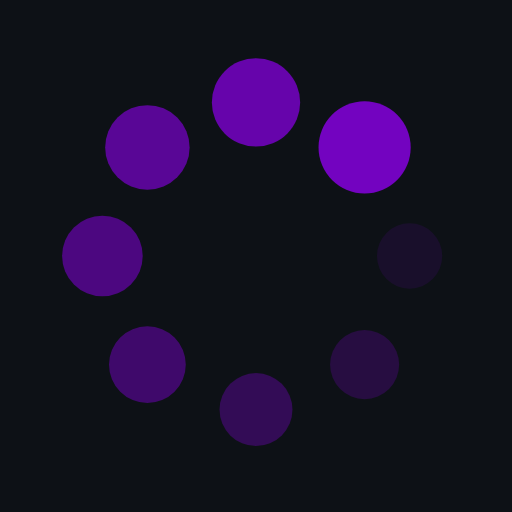
t = 0.00 s
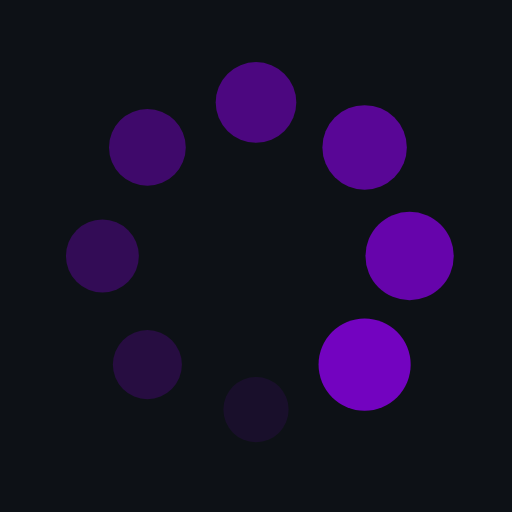
t = 0.25 s
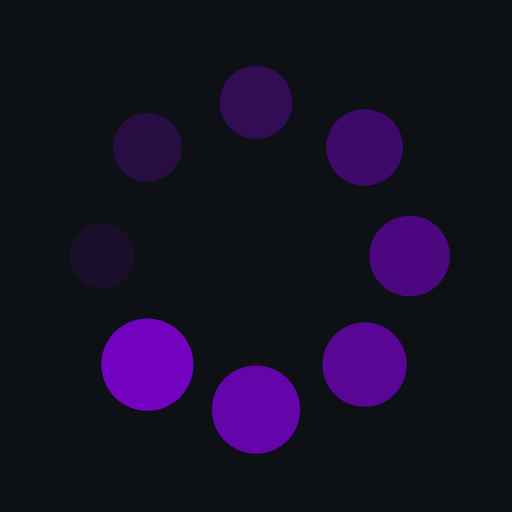
t = 0.50 s
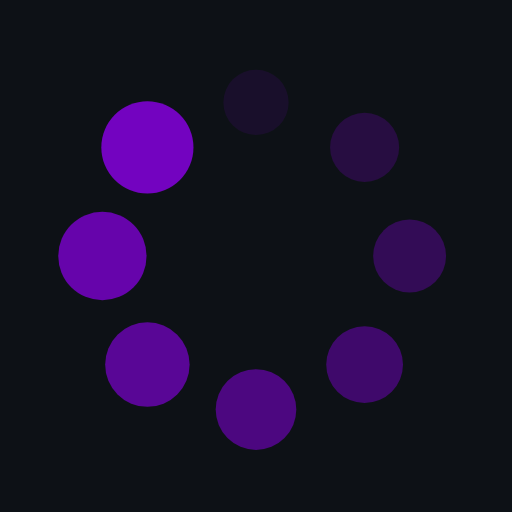
t = 0.75 s

The animated SVG that drew these frames (rendered in a browser with its animation timeline set to each time). Animation: 16 SMIL elements (animate=8,animateTransform=8); one cycle of 1.00 s, repeats indefinitely.

<svg xmlns="http://www.w3.org/2000/svg" xmlns:xlink="http://www.w3.org/1999/xlink" style="margin: auto; background: rgb(13, 17, 22); display: block;" width="200px" height="200px" viewBox="0 0 100 100" preserveAspectRatio="xMidYMid">
<g transform="translate(80,50)">
<g transform="rotate(0)">
<circle cx="0" cy="0" r="6" fill="#7303c0" fill-opacity="1">
  <animateTransform attributeName="transform" type="scale" begin="-0.875s" values="1.5 1.5;1 1" keyTimes="0;1" dur="1s" repeatCount="indefinite"></animateTransform>
  <animate attributeName="fill-opacity" keyTimes="0;1" dur="1s" repeatCount="indefinite" values="1;0" begin="-0.875s"></animate>
</circle>
</g>
</g><g transform="translate(71.21320343559643,71.21320343559643)">
<g transform="rotate(45)">
<circle cx="0" cy="0" r="6" fill="#7303c0" fill-opacity="0.875">
  <animateTransform attributeName="transform" type="scale" begin="-0.75s" values="1.5 1.5;1 1" keyTimes="0;1" dur="1s" repeatCount="indefinite"></animateTransform>
  <animate attributeName="fill-opacity" keyTimes="0;1" dur="1s" repeatCount="indefinite" values="1;0" begin="-0.75s"></animate>
</circle>
</g>
</g><g transform="translate(50,80)">
<g transform="rotate(90)">
<circle cx="0" cy="0" r="6" fill="#7303c0" fill-opacity="0.75">
  <animateTransform attributeName="transform" type="scale" begin="-0.625s" values="1.5 1.5;1 1" keyTimes="0;1" dur="1s" repeatCount="indefinite"></animateTransform>
  <animate attributeName="fill-opacity" keyTimes="0;1" dur="1s" repeatCount="indefinite" values="1;0" begin="-0.625s"></animate>
</circle>
</g>
</g><g transform="translate(28.786796564403577,71.21320343559643)">
<g transform="rotate(135)">
<circle cx="0" cy="0" r="6" fill="#7303c0" fill-opacity="0.625">
  <animateTransform attributeName="transform" type="scale" begin="-0.5s" values="1.5 1.5;1 1" keyTimes="0;1" dur="1s" repeatCount="indefinite"></animateTransform>
  <animate attributeName="fill-opacity" keyTimes="0;1" dur="1s" repeatCount="indefinite" values="1;0" begin="-0.5s"></animate>
</circle>
</g>
</g><g transform="translate(20,50.00000000000001)">
<g transform="rotate(180)">
<circle cx="0" cy="0" r="6" fill="#7303c0" fill-opacity="0.5">
  <animateTransform attributeName="transform" type="scale" begin="-0.375s" values="1.5 1.5;1 1" keyTimes="0;1" dur="1s" repeatCount="indefinite"></animateTransform>
  <animate attributeName="fill-opacity" keyTimes="0;1" dur="1s" repeatCount="indefinite" values="1;0" begin="-0.375s"></animate>
</circle>
</g>
</g><g transform="translate(28.78679656440357,28.786796564403577)">
<g transform="rotate(225)">
<circle cx="0" cy="0" r="6" fill="#7303c0" fill-opacity="0.375">
  <animateTransform attributeName="transform" type="scale" begin="-0.25s" values="1.5 1.5;1 1" keyTimes="0;1" dur="1s" repeatCount="indefinite"></animateTransform>
  <animate attributeName="fill-opacity" keyTimes="0;1" dur="1s" repeatCount="indefinite" values="1;0" begin="-0.25s"></animate>
</circle>
</g>
</g><g transform="translate(49.99999999999999,20)">
<g transform="rotate(270)">
<circle cx="0" cy="0" r="6" fill="#7303c0" fill-opacity="0.25">
  <animateTransform attributeName="transform" type="scale" begin="-0.125s" values="1.5 1.5;1 1" keyTimes="0;1" dur="1s" repeatCount="indefinite"></animateTransform>
  <animate attributeName="fill-opacity" keyTimes="0;1" dur="1s" repeatCount="indefinite" values="1;0" begin="-0.125s"></animate>
</circle>
</g>
</g><g transform="translate(71.21320343559643,28.78679656440357)">
<g transform="rotate(315)">
<circle cx="0" cy="0" r="6" fill="#7303c0" fill-opacity="0.125">
  <animateTransform attributeName="transform" type="scale" begin="0s" values="1.5 1.5;1 1" keyTimes="0;1" dur="1s" repeatCount="indefinite"></animateTransform>
  <animate attributeName="fill-opacity" keyTimes="0;1" dur="1s" repeatCount="indefinite" values="1;0" begin="0s"></animate>
</circle>
</g>
</g>
</svg>
